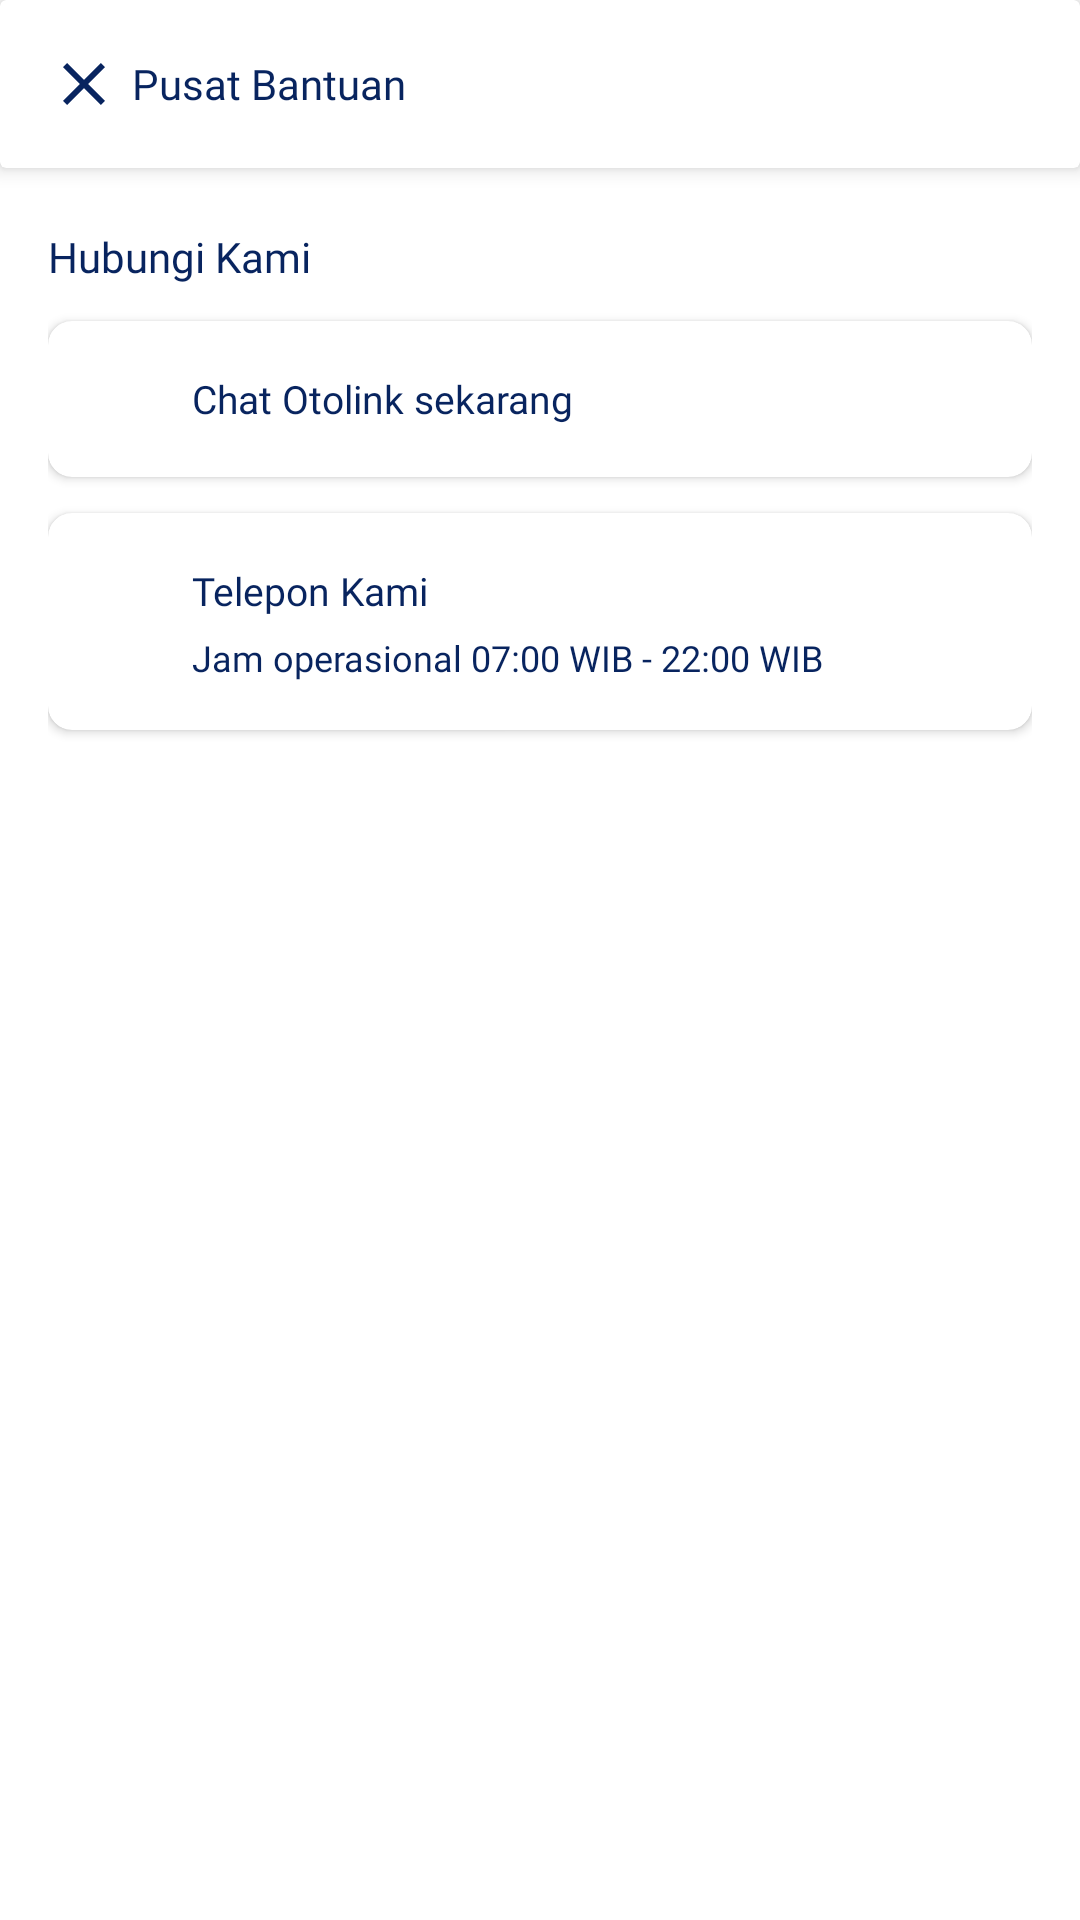

Layout XML and referenced resources for this Android screen:
<!-- AndroidManifest.xml: application theme Theme.UASTAM -->
<!-- res/layout/fragment_pusat_bantuan.xml -->
<?xml version="1.0" encoding="utf-8"?>
<FrameLayout
    xmlns:android="http://schemas.android.com/apk/res/android"
    xmlns:tools="http://schemas.android.com/tools"
    xmlns:app="http://schemas.android.com/apk/res-auto"
    android:layout_width="match_parent"
    android:layout_height="match_parent"
    tools:context=".ui.account.PusatBantuanFragment"
    android:background="@color/white">

    <androidx.cardview.widget.CardView
        android:layout_width="match_parent"
        android:layout_height="wrap_content"
        android:layout_marginBottom="12dp"
        app:cardElevation="4dp"
        app:cardBackgroundColor="@color/white">

        <LinearLayout
            android:layout_width="match_parent"
            android:layout_height="wrap_content"
            android:orientation="horizontal"
            android:gravity="center_vertical"
            android:padding="16dp">

            <ImageView
                android:id="@+id/close"
                android:layout_width="24dp"
                android:layout_height="24dp"
                android:src="@drawable/ic_close"
                android:contentDescription="Tutup"
                android:layout_marginRight="4dp"/>

            <TextView
                android:layout_width="wrap_content"
                android:layout_height="wrap_content"
                android:text="Pusat Bantuan"
                android:textColor="@color/lavender"
                android:textSize="14sp"
                android:fontFamily="@font/poppins_medium" />
        </LinearLayout>
    </androidx.cardview.widget.CardView>


    <LinearLayout
        android:layout_width="match_parent"
        android:layout_height="match_parent"
        android:orientation="vertical"
        android:layout_marginTop="60dp"
        android:padding="16dp">
        
        <TextView
            android:layout_width="wrap_content"
            android:layout_height="wrap_content"
            android:text="Hubungi Kami"
            android:textSize="14sp"
            android:textColor="@color/lavender"
            android:fontFamily="@font/poppins_medium"
            android:layout_marginBottom="12dp" />

        
        <androidx.cardview.widget.CardView
            android:id="@+id/chat"
            android:layout_width="match_parent"
            android:layout_height="wrap_content"
            android:layout_marginBottom="12dp"
            app:cardCornerRadius="8dp"
            app:cardElevation="2dp"
            app:cardBackgroundColor="@color/white">

            <LinearLayout
                android:layout_width="match_parent"
                android:layout_height="wrap_content"
                android:orientation="horizontal"
                android:padding="16dp"
                android:gravity="center_vertical">

                <ImageView
                    android:layout_width="20dp"
                    android:layout_height="20dp"
                    android:src="@drawable/ic_chat"
                    android:tint="@color/lavender" />

                <TextView
                    android:layout_width="wrap_content"
                    android:layout_height="wrap_content"
                    android:layout_marginStart="12dp"
                    android:text="Chat Otolink sekarang"
                    android:textColor="@color/lavender"
                    android:textSize="13sp"
                    android:fontFamily="@font/poppins_regular" />
            </LinearLayout>
        </androidx.cardview.widget.CardView>

        
        <androidx.cardview.widget.CardView
            android:id="@+id/telepon"
            android:layout_width="match_parent"
            android:layout_height="wrap_content"
            app:cardCornerRadius="8dp"
            app:cardElevation="2dp"
            app:cardBackgroundColor="@color/white">

            <LinearLayout
                android:layout_width="match_parent"
                android:layout_height="wrap_content"
                android:orientation="vertical"
                android:padding="16dp">

                <LinearLayout
                    android:layout_width="match_parent"
                    android:layout_height="wrap_content"
                    android:orientation="horizontal"
                    android:gravity="center_vertical">

                    <ImageView
                        android:layout_width="20dp"
                        android:layout_height="20dp"
                        android:src="@drawable/ic_phone"
                        android:tint="@color/lavender" />

                    <TextView
                        android:layout_width="wrap_content"
                        android:layout_height="wrap_content"
                        android:layout_marginStart="12dp"
                        android:text="Telepon Kami"
                        android:textColor="@color/lavender"
                        android:textSize="13sp"
                        android:fontFamily="@font/poppins_regular" />
                </LinearLayout>

                <TextView
                    android:layout_width="wrap_content"
                    android:layout_height="wrap_content"
                    android:layout_marginStart="32dp"
                    android:layout_marginTop="4dp"
                    android:text="Jam operasional 07:00 WIB - 22:00 WIB"
                    android:textColor="@color/lavender"
                    android:textSize="12sp"
                    android:fontFamily="@font/poppins_light" />
            </LinearLayout>
        </androidx.cardview.widget.CardView>

    </LinearLayout>
</FrameLayout>
<!-- resources referenced by this layout -->
<resources>
  <color name="lavender">#08245F</color>
  <color name="white">#FFFFFFFF</color>
  <!-- drawable ic_close (drawable) -->
  <vector xmlns:android="http://schemas.android.com/apk/res/android" android:height="24dp" android:tint="@color/lavender" android:viewportHeight="24" android:viewportWidth="24" android:width="24dp">
        
      <path android:fillColor="@android:color/white" android:pathData="M19,6.41L17.59,5 12,10.59 6.41,5 5,6.41 10.59,12 5,17.59 6.41,19 12,13.41 17.59,19 19,17.59 13.41,12z"/>
      
  </vector>
  <style name="Theme.UASTAM" parent="Theme.MaterialComponents.DayNight.NoActionBar">
          
          <item name="colorPrimary">@color/lavender</item>
          <item name="colorPrimaryVariant">@color/lavender</item>
          <item name="colorOnPrimary">@color/white</item>
          
          <item name="colorSecondary">@color/teal_200</item>
          <item name="colorSecondaryVariant">@color/teal_700</item>
          <item name="colorOnSecondary">@color/black</item>
          
          <item name="android:statusBarColor">?attr/colorPrimaryVariant</item>
          <item name="colorControlActivated">@color/lavender</item>
  
          
      </style>
  <color name="teal_200">#FF03DAC5</color>
  <color name="teal_700">#FF018786</color>
  <color name="black">#FF000000</color>
</resources>
